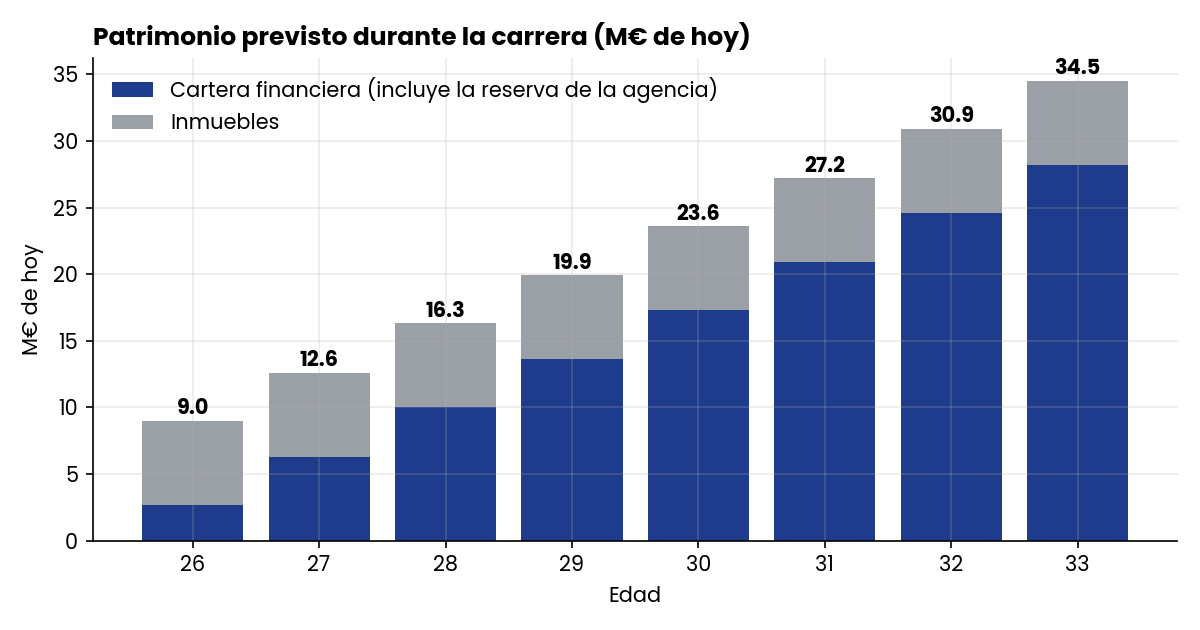

The table this chart was drawn from, first rows:
edad, cartera_financiera, inmuebles, total
26, 2.7, 6.3, 9.0
27, 6.3, 6.3, 12.6
28, 10.0, 6.3, 16.3
29, 13.6, 6.3, 19.9
30, 17.3, 6.3, 23.6
31, 20.9, 6.3, 27.2
32, 24.6, 6.3, 30.9
33, 28.2, 6.3, 34.5
